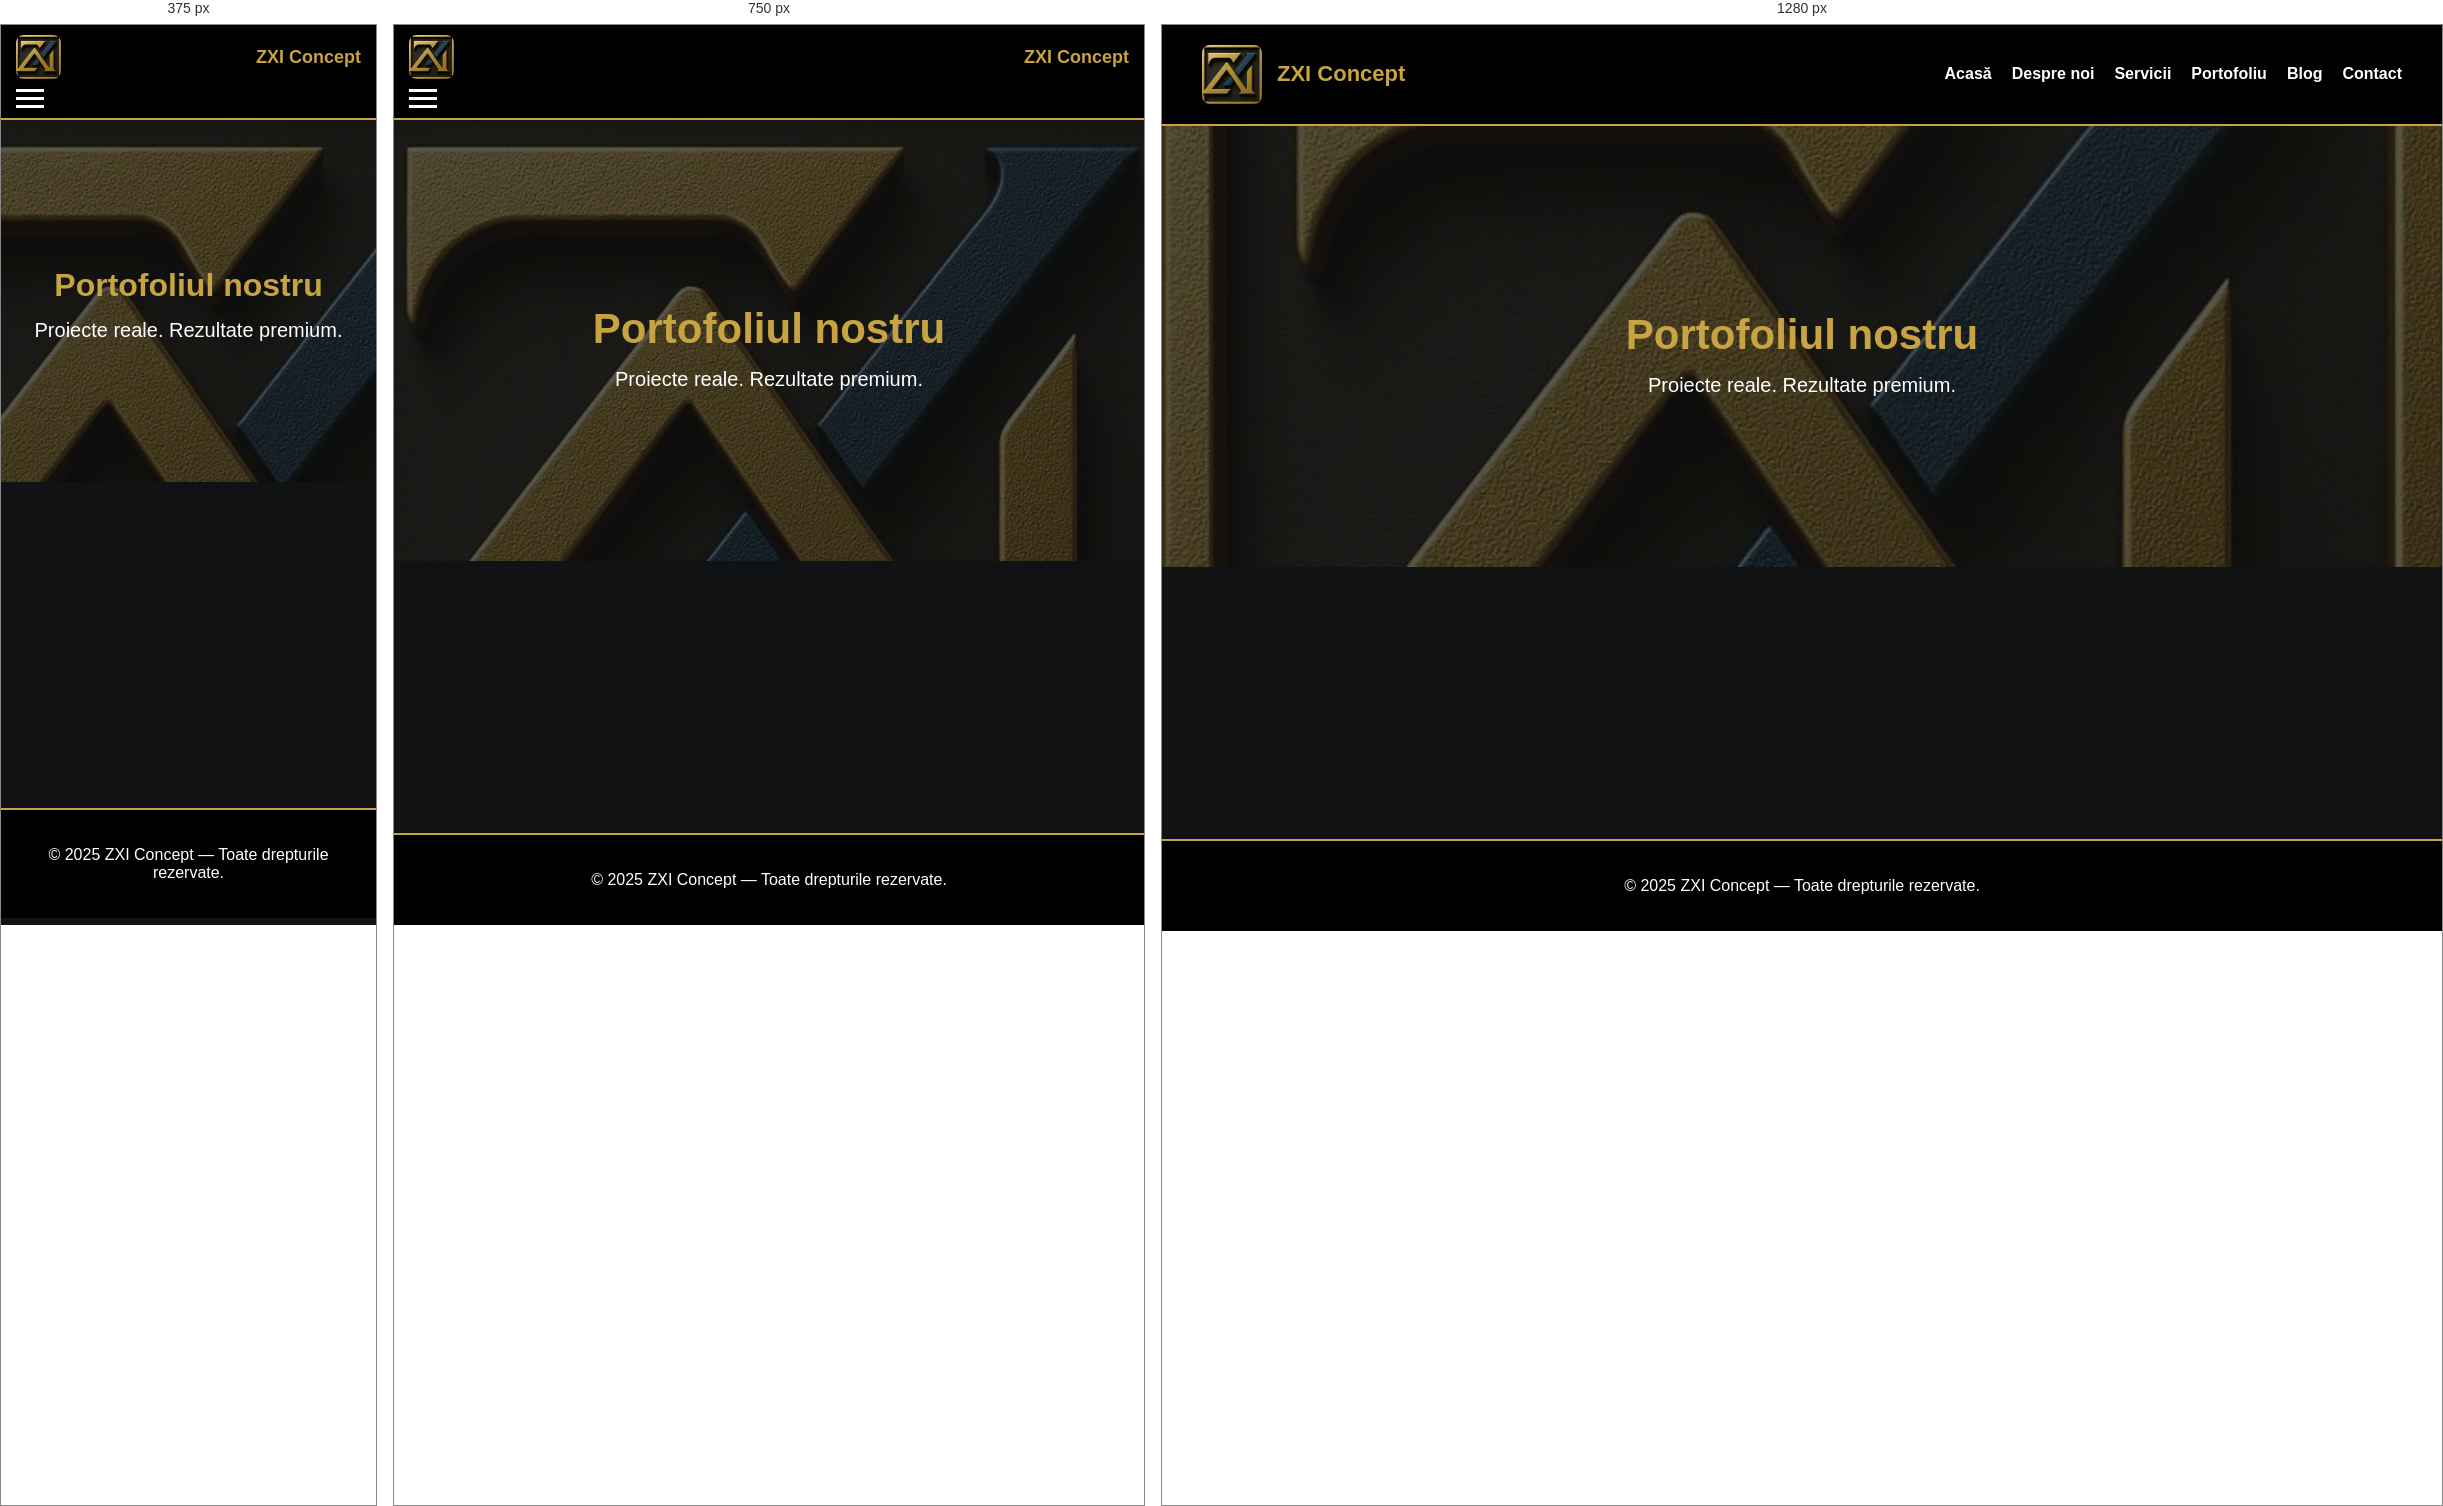
Rendered at 375 px, 750 px and 1280 px, left to right.

<!-- file: portofoliu.html -->
<!DOCTYPE html>
<html lang="ro">
<head>
    <meta charset="UTF-8">
    <meta name="viewport" content="width=device-width, initial-scale=1.0">
    <title>Portofoliu – ZXI Concept</title>
    <link rel="stylesheet" href="style.css">
</head>

<body>

<header>
    <div class="logo-container">
        <img src="assets/logo.jpg" class="logo">
        <h1>ZXI Concept</h1>
    </div>

    <nav>
        <ul class="nav-links">
            <li><a href="index.html">Acasă</a></li>
            <li><a href="despre.html">Despre noi</a></li>
            <li><a href="servicii.html">Servicii</a></li>
            <li><a href="portofoliu.html" class="active">Portofoliu</a></li>
            <li><a href="blog.html">Blog</a></li>
            <li><a href="contact.html">Contact</a></li>
        </ul>

        <div class="hamburger"><div></div><div></div><div></div></div>
    </nav>
</header>

<section class="hero small-hero">
    <h2>Portofoliul nostru</h2>
    <p>Proiecte reale. Rezultate premium.</p>
</section>

<section class="portfolio">

    <div class="portfolio-item scroll-animate">
        <div class="portfolio-image"></div>
        <h3>Amenajare Living – Stil Modern</h3>
        <p>Finisaje premium, iluminare ambientală, mobilier la comandă.</p>
    </div>

    <div class="portfolio-item scroll-animate">
        <div class="portfolio-image"></div>
        <h3>Renovare Apartament 3 Camere</h3>
        <p>Renovare completă: electrică, sanitară, pereți și pardoseli.</p>
    </div>

    <div class="portfolio-item scroll-animate">
        <div class="portfolio-image"></div>
        <h3>Construcție Casă Parter</h3>
        <p>Execuție structură, fundație, termoizolație și finisaje exterioare.</p>
    </div>

</section>

<footer>
    <p>© 2025 ZXI Concept — Toate drepturile rezervate.</p>
</footer>

<script>
const scrollElements = document.querySelectorAll(".scroll-animate");

const elementInView = (el, offset = 150) => {
  const elementTop = el.getBoundingClientRect().top;
  return elementTop <= (window.innerHeight - offset);
};

const displayScrollElement = (element) => {
  element.classList.add("in-view");
};

const hideScrollElement = (element) => {
  element.classList.remove("in-view");
};

window.addEventListener("scroll", () => {
  scrollElements.forEach((el) => {
    if (elementInView(el)) {
      displayScrollElement(el);
    } else {
      hideScrollElement(el);
    }
  });
});

const hamburger = document.querySelector('.hamburger');
const navLinks = document.querySelector('.nav-links');

hamburger.addEventListener('click', () => {
    navLinks.classList.toggle('active');
    hamburger.classList.toggle('open');
});

const header = document.querySelector("header");

window.addEventListener("scroll", () => {
    if (window.scrollY > 50) {
        header.classList.add("small-header");
    } else {
        header.classList.remove("small-header");
    }
});
</script>


</body>
</html>


/* @media block from style.css */
@media (max-width: 900px) {

    header {
        padding: 15px 20px;
    }

    /* Meniu mobil */
    .nav-links {
        display: none !important;
        position: absolute;
        top: 70px;
        right: 0;
        background: #000;
        flex-direction: column;
        align-items: center;
        width: 220px;
        padding: 20px 0;
        gap: 15px;
        border-left: 2px solid var(--gold);
        border-bottom: 2px solid var(--gold);
        z-index: 1000;
    }

    .nav-links.active {
        display: flex !important;
    }

    .hamburger {
        display: flex;
    }
}

/* @media block from style.css */
@media (max-width: 600px) {

    header {
        padding: 12px 15px;
    }

    .hero {
        padding: 120px 20px;
    }

    .hero h2 {
        font-size: 32px;
    }

    .btn {
        font-size: 16px;
    }
}

/* @media block from style.css */
@media (max-width: 900px) {

    /* Header mai compact */
    header {
        flex-direction: column;
        align-items: flex-start;
        padding: 10px 15px;
        gap: 10px;
    }

    /* Logo și titlu se aliniază pe un rând */
    .logo-container {
        width: 100%;
        display: flex;
        justify-content: space-between;
        align-items: center;
    }

    /* Titlu mai mic */
    header h1 {
        font-size: 18px;
    }

    /* Logo mai mic */
    .logo {
        width: 45px;
    }

    /* Meniu vertical, ascuns implicit */
    .nav-links {
        position: static;
        width: 100%;
        flex-direction: column;
        gap: 15px;
        background: #000;
        padding: 15px 0;
        margin-top: 10px;
        display: none !important;
        border-top: 1px solid var(--gold);
    }

    /* Meniu activ (apare sub header) */
    .nav-links.active {
        display: flex !important;
    }

    /* Hamburger vizibil pe mobil */
    .hamburger {
        display: flex;
    }
}